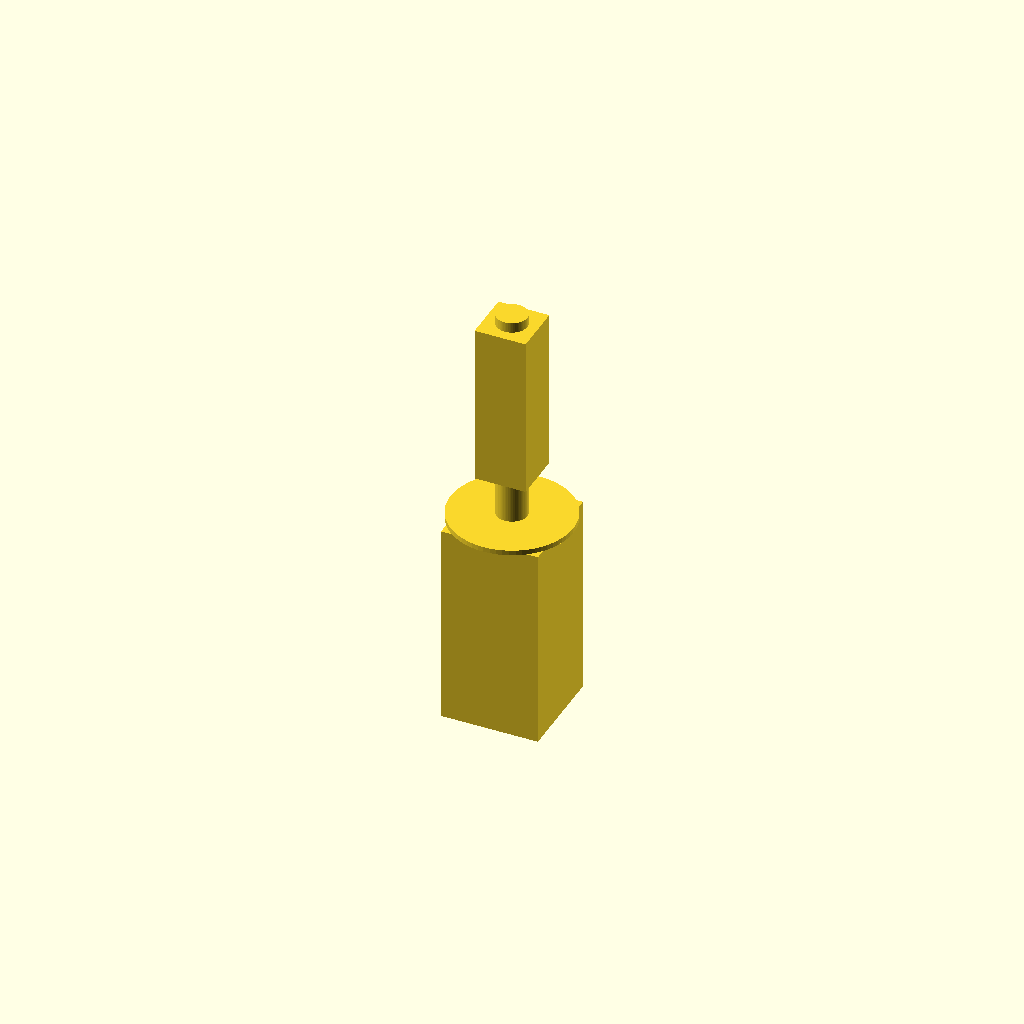
Cell 1 — every parameter at its default value.
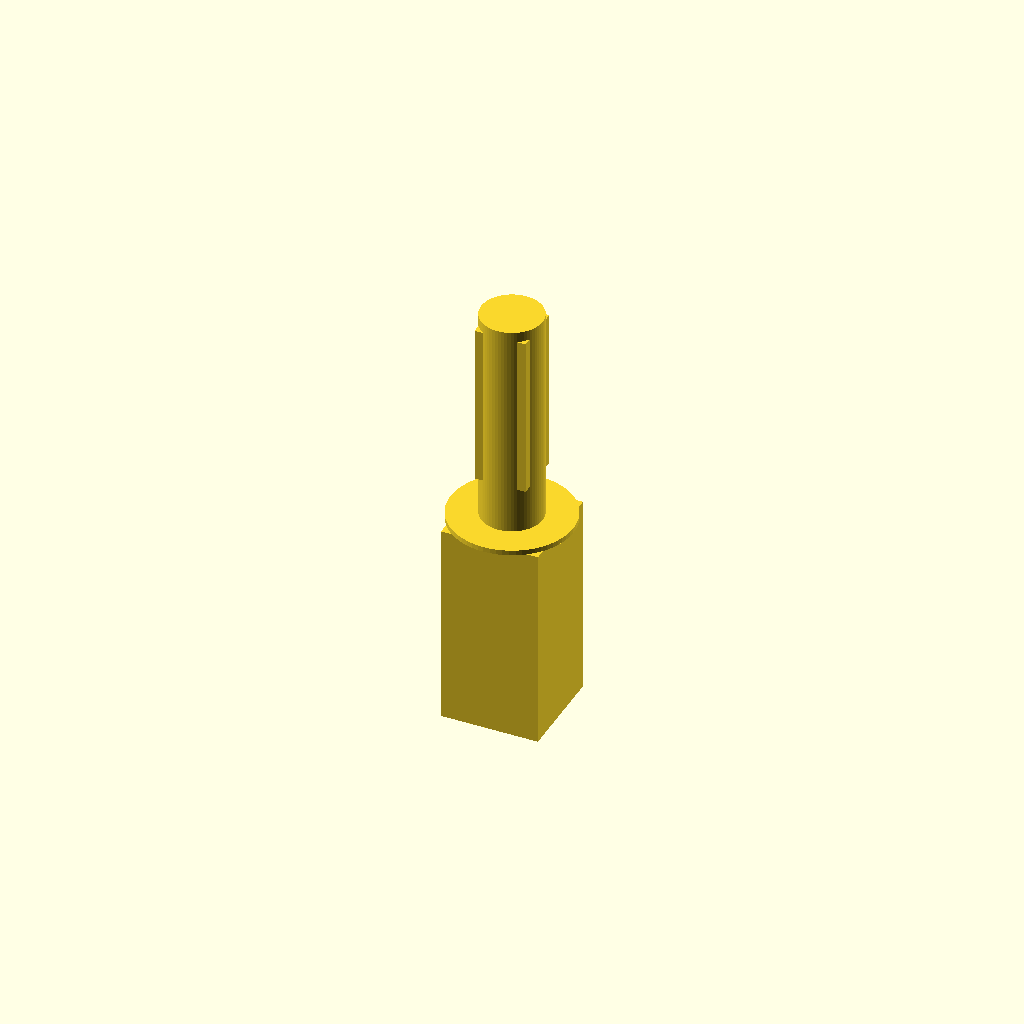
Cell 2: the same model with bore = 6.
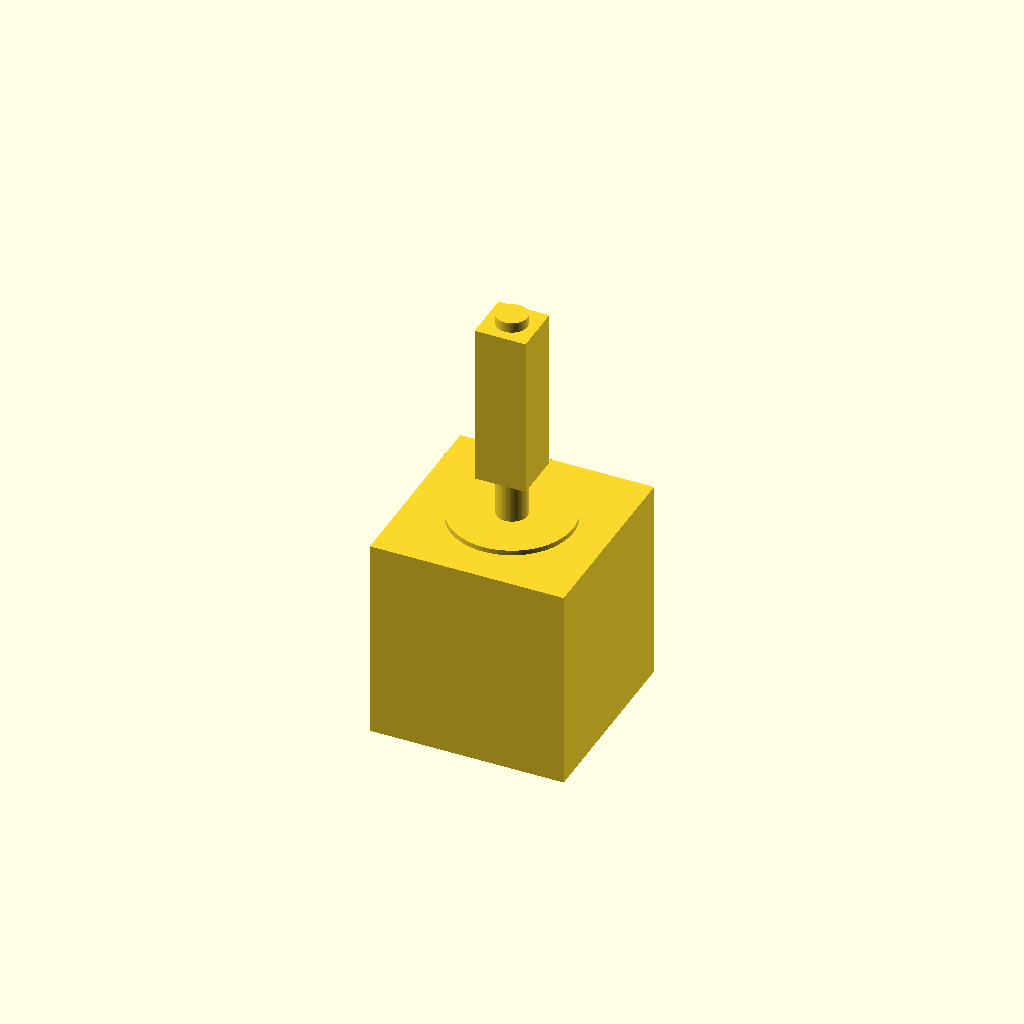
Cell 3: barb_od_8 = 19 (everything else at default).
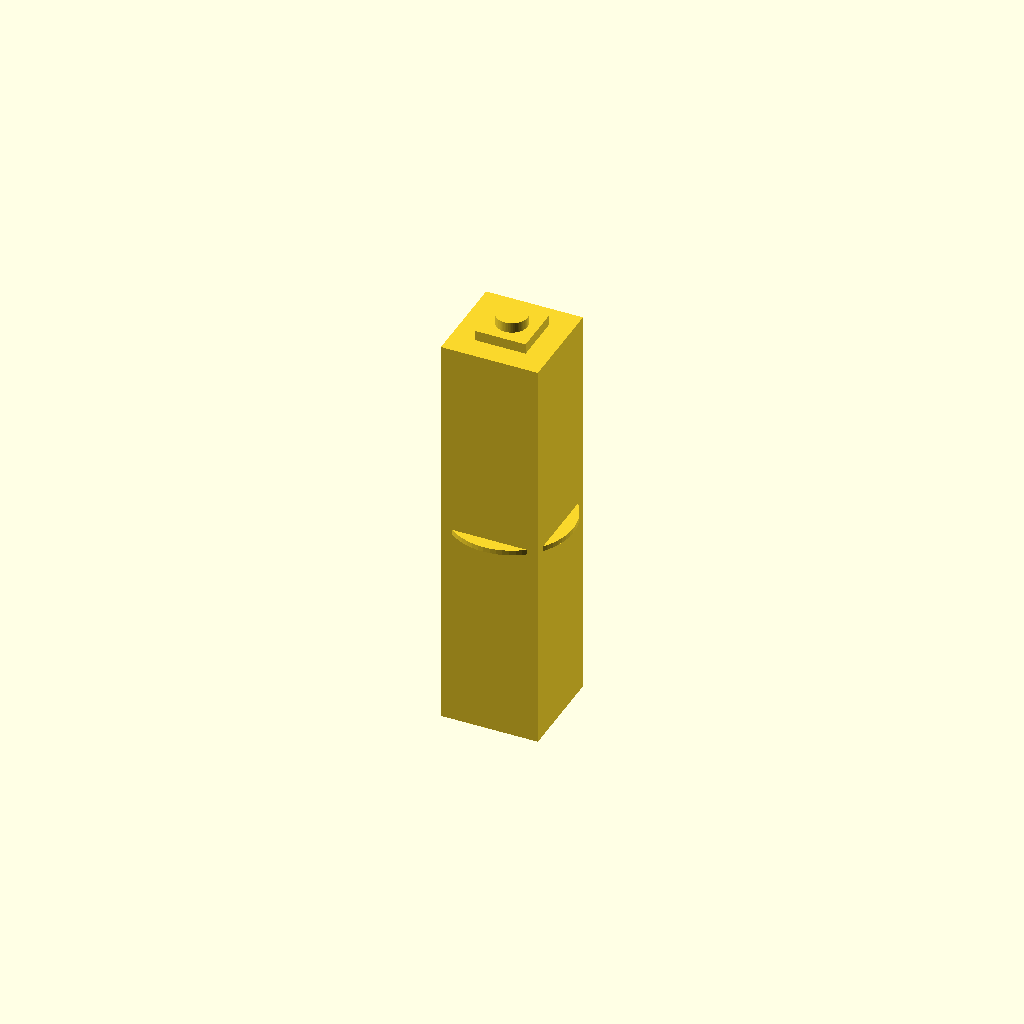
Cell 4: barb_h_8 = 20 (everything else at default).
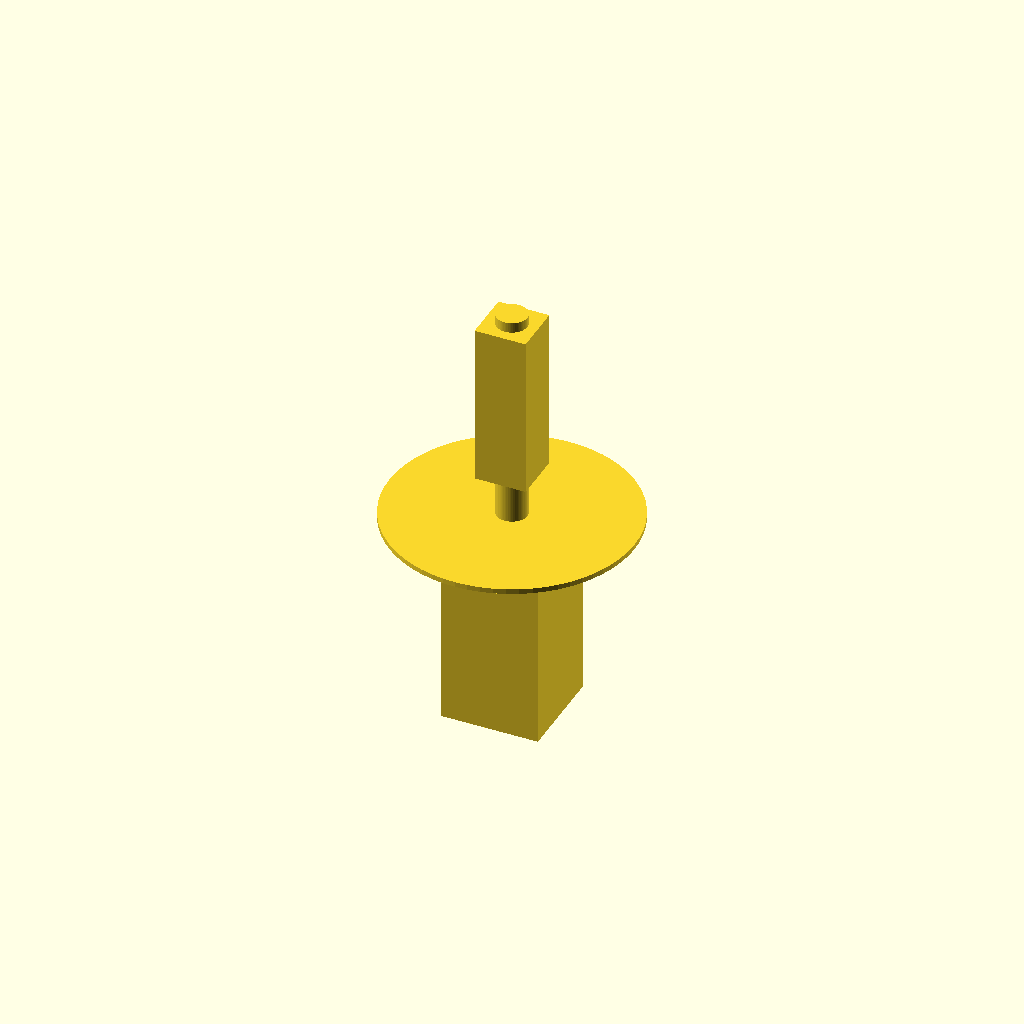
Cell 5 — collar_d set to 24, the other parameters unchanged.
All cells are drawn from one camera (rotation 55°, 0°, 25°, orthographic, colour scheme Cornfield), so only the parameter changes between them.
Source of the model, bench/results/gpu-v11s1-g10/code/scadcoder-v11s1/hose_barb_reducer_8_5_s5_a2.scad:
// Hose-barb reducer: 8 mm tubing (z = 0..20) to 5 mm tubing (z = 25..41)
// Print orientation: standing upright along +Z, centred on the Z axis

$fn = 64;

// ---- Dimensions (mm) ----
bore        = 3;    // central through-bore diameter
barb_od_8   = 9.5;  // outer diameter of 8 mm barbs at their tops
barb_h_8    = 10;   // height of each 8 mm barb
barb_start_8 = 7.5; // outer diameter of 8 mm barbs at their bottoms
collar_d    = 12;   // outer diameter of the collar (z = 20..25)
barb_od_5   = 5.0;  // outer diameter of 5 mm barbs at their tops
barb_h_5    = 8;    // height of each 5 mm barb
barb_start_5 = 6.5; // outer diameter of 5 mm barbs at their bottoms
overlap     = 0.5;  // axial overlap so adjacent parts fuse cleanly

// ---- Model ----
union() {
    // 8 mm tubing side (z = 0 to 20), two stacked barbs
    for (i = [0 : 1])
        translate([0, 0, i * barb_h_8])
            linear_extrude(height = barb_h_8)
                polygon([
                    [-barb_od_8 / 2, -barb_od_8 / 2],
                    [ barb_od_8 / 2, -barb_od_8 / 2],
                    [ barb_od_8 / 2,  barb_od_8 / 2],
                    [-barb_od_8 / 2,  barb_od_8 / 2]
                ]);

    // Collar (z = 20 to 25)
    translate([0, 0, 20])
        cylinder(d = collar_d, h = overlap);

    // 5 mm tubing side (z = 25 to 41), two stacked barbs
    for (i = [0 : 1])
        translate([0, 0, 25 + i * barb_h_5])
            linear_extrude(height = barb_h_5)
                polygon([
                    [-barb_od_5 / 2, -barb_od_5 / 2],
                    [ barb_od_5 / 2, -barb_od_5 / 2],
                    [ barb_od_5 / 2,  barb_od_5 / 2],
                    [-barb_od_5 / 2,  barb_od_5 / 2]
                ]);
}

// ---- Through-bore ----
translate([0, 0, -1])
    cylinder(d = bore, h = 43);
Customizer parameters (derived from the source; name, type, default, range or options):
bore: number, default 3
barb_od_8: number, default 9.5
barb_h_8: number, default 10
barb_start_8: number, default 7.5
collar_d: number, default 12
barb_od_5: number, default 5
barb_h_5: number, default 8
barb_start_5: number, default 6.5
overlap: number, default 0.5
